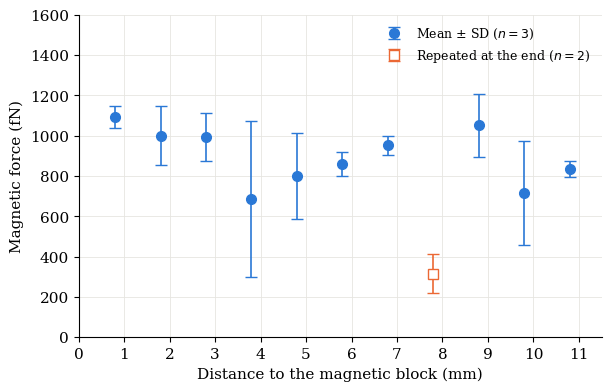

Reproduce this figure in Python.
"""Calibration curve: magnetic force on the beads vs distance to the magnetic block.
Values from Calibration_Curve_All_Calculations_corrected.xlsx (mean +/- SD, n = 3 tracks;
7.8 mm: repeated at the end of the series, n = 2)."""
import matplotlib.pyplot as plt

dist = [0.8, 1.8, 2.8, 3.8, 4.8, 5.8, 6.8, 7.8, 8.8, 9.8, 10.8]          # mm
force = [1093, 1001, 993, 687, 801, 861, 952, 315, 1052, 716, 835]       # fN
sd = [55, 145, 119, 387, 215, 59, 49, 97, 156, 260, 42]                  # fN
REPEATED = 7.8

plt.rcParams.update({"font.family": "serif", "font.size": 11})
fig, ax = plt.subplots(figsize=(6.0, 3.8), constrained_layout=True)
main = [i for i, d in enumerate(dist) if d != REPEATED]
rep = [i for i, d in enumerate(dist) if d == REPEATED]
ax.errorbar([dist[i] for i in main], [force[i] for i in main], yerr=[sd[i] for i in main],
            fmt="o", ms=7, color="#2a78d6", ecolor="#2a78d6", elinewidth=1.2, capsize=4,
            label="Mean $\\pm$ SD ($n = 3$)", zorder=3)
ax.errorbar([dist[i] for i in rep], [force[i] for i in rep], yerr=[sd[i] for i in rep],
            fmt="s", ms=7, mfc="white", color="#eb6834", ecolor="#eb6834", elinewidth=1.2,
            capsize=4, label="Repeated at the end ($n = 2$)", zorder=3)
ax.set_xlabel("Distance to the magnetic block (mm)")
ax.set_ylabel("Magnetic force (fN)")
ax.set_xlim(0, 11.5)
ax.set_ylim(0, 1600)
ax.set_xticks(range(0, 12))
ax.grid(True, color="#e6e5e1", lw=0.6, zorder=0)
ax.spines[["top", "right"]].set_visible(False)
ax.legend(frameon=False, loc="upper right", fontsize=9)
fig.savefig("calibration_curve.png", dpi=300)
fig.savefig("calibration_curve.pdf")
